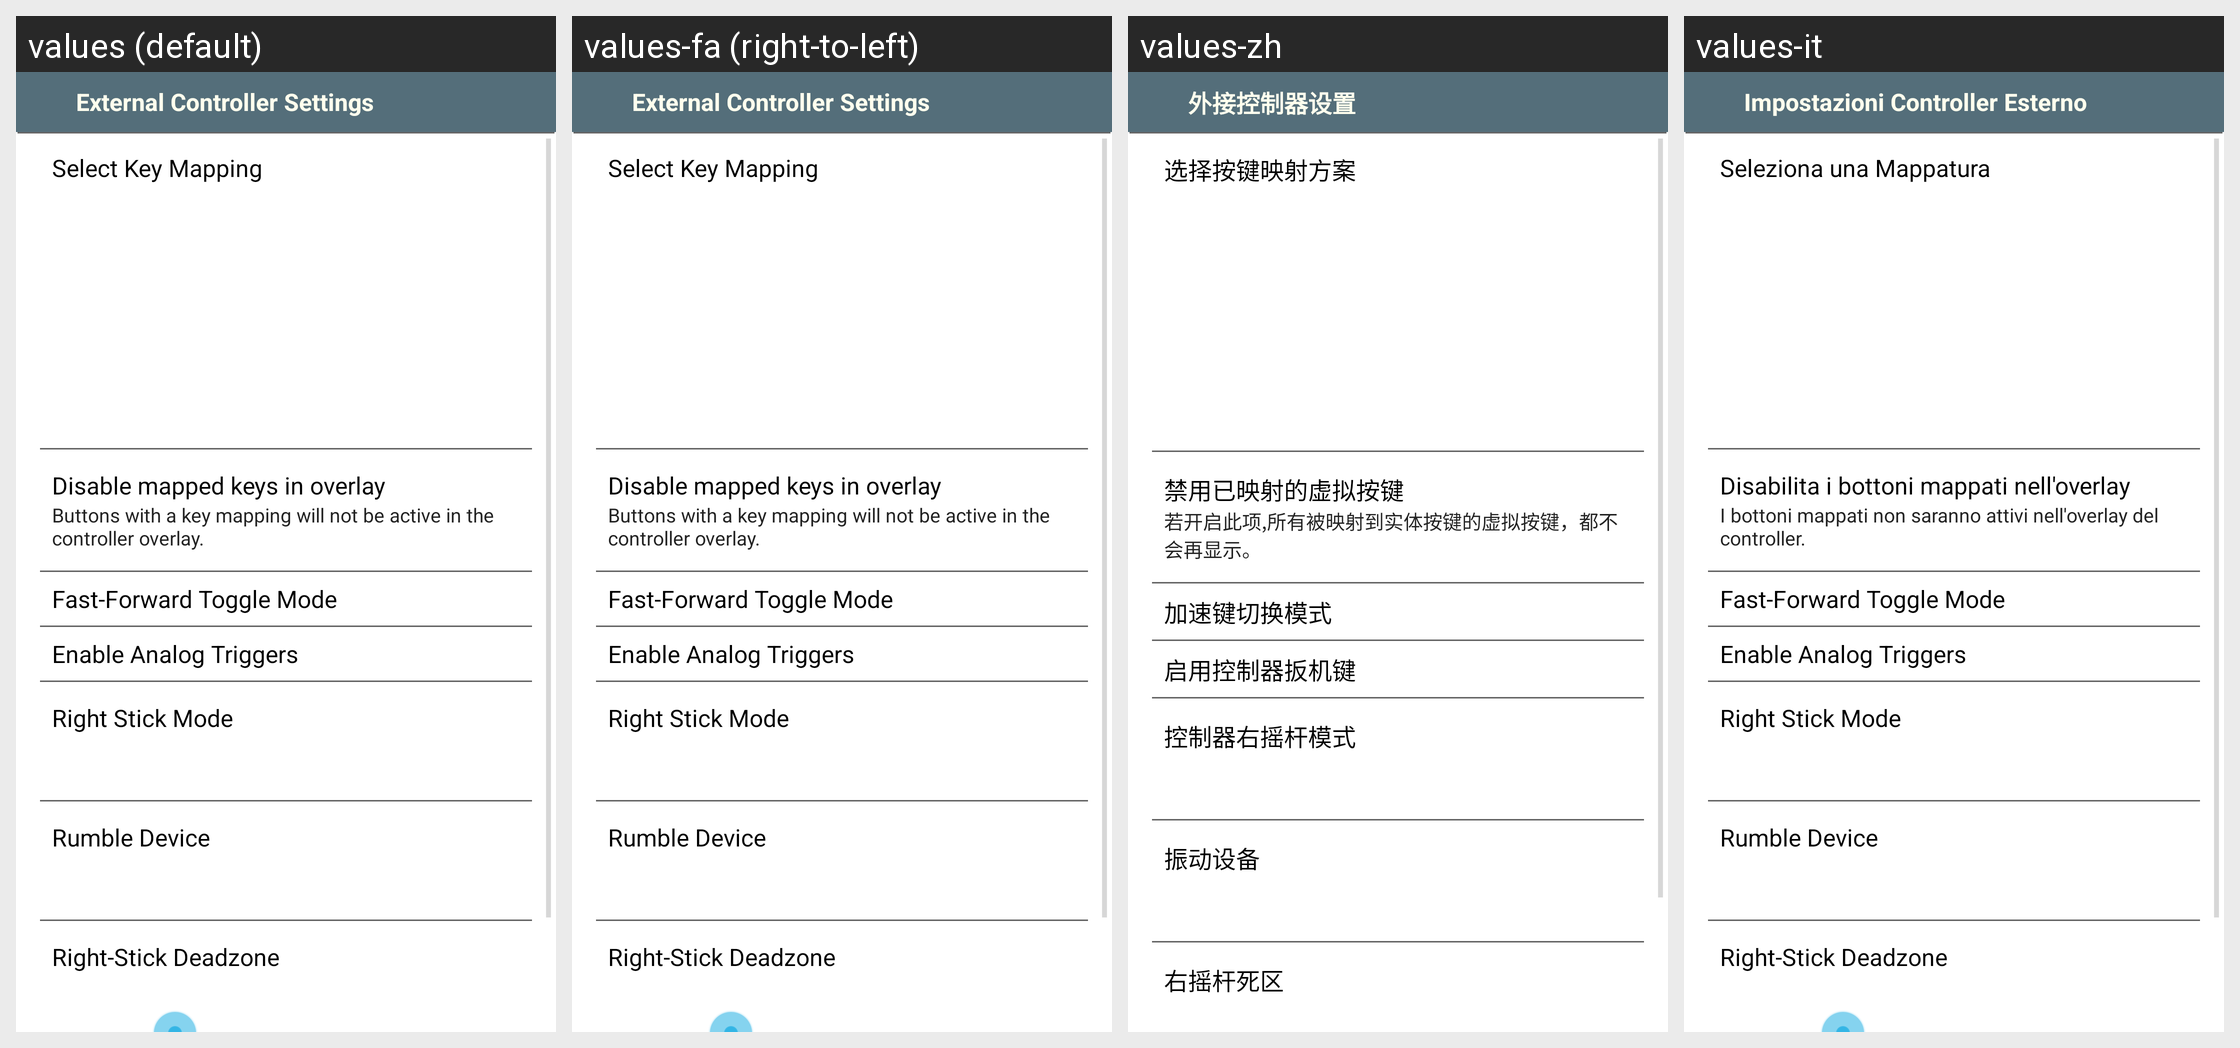

This grid shows one Android layout under several languages. Give, for every string resource on the screen, its name, the default text and each shown locale's text.
Android screen res/layout/settings_controller.xml rendered under 4 locales, left to right: values (default), values-fa (right-to-left), values-zh, values-it. Device: Nexus 5 (rendered at 1080×1920; each locale shown at half size, 540×960, under a caption strip naming it); theme AppBaseTheme.
Other locales in the repository, not shown: values-as, values-be, values-bg, values-cs, values-da, values-de, values-el, values-en-rXC, values-es, values-es-rUS, values-eu, values-fi, values-fr, values-fr-rCA, values-gu, values-hi, values-hr, values-hu, values-is, values-ja, values-kk, values-km, values-kn, values-ko, values-ky, values-ml, values-my, values-ne, values-or, values-pa, values-pt, values-pt-rPT, values-sk, values-sl, values-sq, values-sr, values-sw, values-ta, values-tl, values-uk, values-vi, values-zh-rCN, values-zh-rHK, values-zu.
Strings drawn on this screen, with the default value and each locale's value (text and hints the layout hard-codes, and strings that could not be matched under every locale, appear in the picture but are not listed):

str_set_hdr_controller
  values: External Controller Settings
  values-fa: External Controller Settings  [not translated; the default value is used]
  values-zh: 外接控制器设置
  values-it: Impostazioni Controller Esterno

str_set_keymapid
  values: Select Key Mapping
  values-fa: Select Key Mapping  [not translated; the default value is used]
  values-zh: 选择按键映射方案
  values-it: Seleziona una Mappatura

str_set_disablemapped
  values: Disable mapped keys in overlay
  values-fa: Disable mapped keys in overlay  [not translated; the default value is used]
  values-zh: 禁用已映射的虚拟按键
  values-it: Disabilita i bottoni mappati nell'overlay

str_set_disablemapped_hint
  values: Buttons with a key mapping will not be active in the controller overlay.
  values-fa: Buttons with a key mapping will not be active in the controller overlay.  [not translated; the default value is used]
  values-zh: 若开启此项,所有被映射到实体按键的虚拟按键，都不会再显示。
  values-it: I bottoni mappati non saranno attivi nell'overlay del controller.

str_set_ffwdtoggle
  values: Fast-Forward Toggle Mode
  values-fa: Fast-Forward Toggle Mode  [not translated; the default value is used]
  values-zh: 加速键切换模式
  values-it: Fast-Forward Toggle Mode

str_set_analogtriggers
  values: Enable Analog Triggers
  values-fa: Enable Analog Triggers  [not translated; the default value is used]
  values-zh: 启用控制器扳机键
  values-it: Enable Analog Triggers

str_set_analogtouch
  values: Right Stick Mode
  values-fa: Right Stick Mode  [not translated; the default value is used]
  values-zh: 控制器右摇杆模式
  values-it: Right Stick Mode

str_set_rumble_dev
  values: Rumble Device
  values-fa: Rumble Device  [not translated; the default value is used]
  values-zh: 振动设备
  values-it: Rumble Device  [not translated; the default value is used]

str_set_deadzone
  values: Right-Stick Deadzone
  values-fa: Right-Stick Deadzone  [not translated; the default value is used]
  values-zh: 右摇杆死区
  values-it: Right-Stick Deadzone
